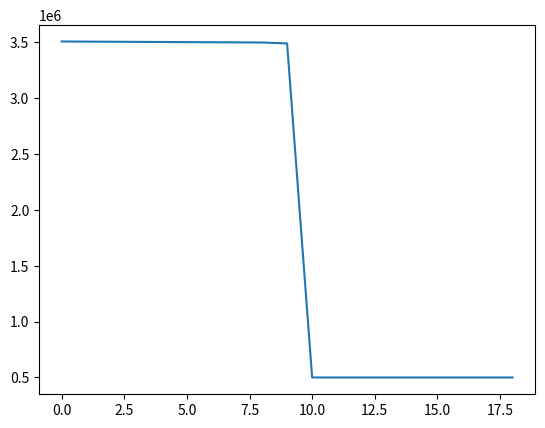

The matplotlib source for this figure:
# рассчитывается давление в трещине по модели PKN с заданным давлением на скважине ( в центре трещины) и с миним. напряжением на кончике трещины.
import numpy as np
import matplotlib.pyplot as plt


if __name__ == '__main__':
    l_fr0 = 0.1
    hx = 0.005
    t_step = 1
    N_fr = int(l_fr0/hx)
    nu = 0.2
    H = 0.07
    E = 3*10**9
    G = E/2/(1+nu)
    k = 4*(1-nu)*H/3.14/G
    mu = 0.1
    perm = 2*10**(-15)
    alpha = 1/12/mu/k
    Pinj = 50*10**5
    Sh = 5*10**5
    Pres = 1*10**5
    w0 = k*(Pinj - Sh) # 2*10**(-4)
    #coef = -perm/mu*(Pinj/2-Pres)/hy/2
    #q = np.ones((N_fr-1, 1))*coef
    q = np.zeros((N_fr-1, 1))

    T_exp = 10
    w = np.ones((N_fr - 1, 1))*k*(Sh - Sh)

def Pressure_in_frac(N_fr, t_step, alpha, w0, q, w, k, Sh, hx):

    A = np.zeros((N_fr - 1, N_fr - 1))
    B = np.zeros((N_fr - 1, 1))
    for n in range(1, N_fr-2):
        w_right3 = ((w[n+1]+w[n])/2)**3
        w_left3 = ((w[n]+w[n-1])/2)**3
        A[n][n] = 1/t_step + alpha/hx*(w_right3/hx + w_left3/hx)
        A[n][n-1] = -alpha/hx*w_left3/hx
        A[n][n+1] = -alpha/hx*w_right3/hx

    w_right3_0 = ((w[0 + 1] + w[0]) / 2) ** 3
    w_left3_0 = ((w[0] + w0) / 2) ** 3
    A[0][0] = 1/t_step + alpha/hx*(w_right3_0/hx + w_left3_0/hx)
    A[0][1] = -alpha/hx*w_right3/hx

    w_right3_end = ((0 + w[N_fr-2]) / 2) ** 3
    w_left3_end = ((w[N_fr-2] + w[N_fr - 3]) / 2) ** 3
    A[N_fr-2][N_fr-2] = 1/t_step + alpha/hx*(w_right3_end/hx + w_left3_end/hx)
    A[N_fr-2][N_fr-3] = -alpha/hx*w_left3_end/hx

    for n in range(0, N_fr-1):
        B[n] = 1/t_step*w[n] - q[n]

    w_left3_another = ((w[0] + w0) / 2) ** 3
    B[0] = B[0] - (-alpha/hx*w_left3_another/hx)*w0

    w_new = np.linalg.solve(A,B)

    w = w_new.reshape(N_fr-1, 1)
    P_new = w / k + Sh

    return P_new, w



if __name__ == '__main__':

    for t in range(T_exp):
        P_new, w_new = Pressure_in_frac(N_fr, t_step, alpha, w0, q, w, k, Sh, hx)
        w = w_new

    print(P_new)
    print(w_new)
    fig = plt.figure()
    surf = plt.plot(P_new)
    plt.show()


